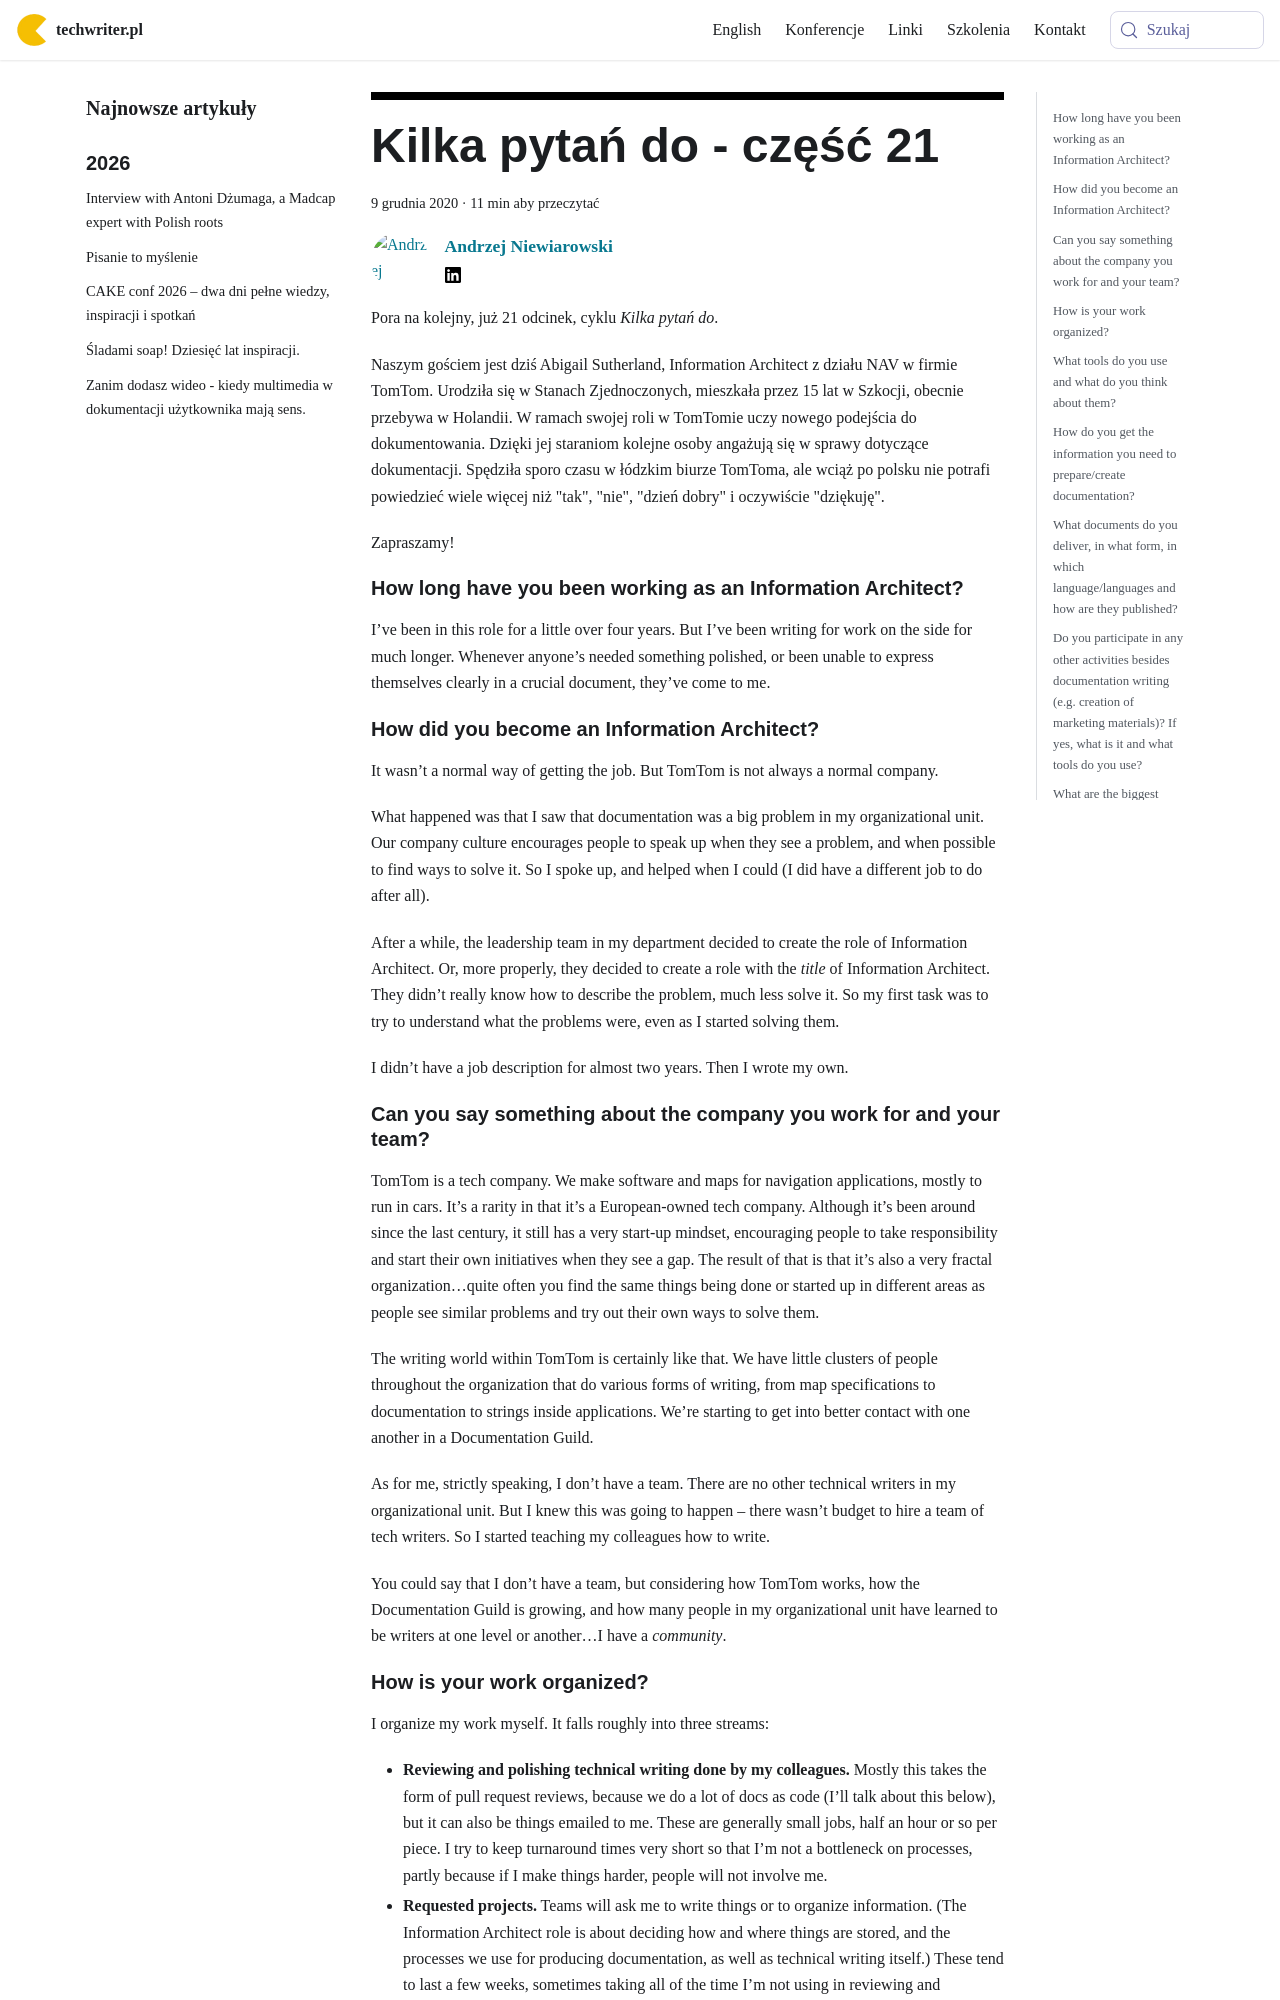

repository: techwriter-pl/techwriter-pl.github.io · page: kilka-pytan-do-czesc-21/index.html · generator: docusaurus

---
title: 'Kilka pytań do - część 21'
authors: niewiarowski
date: '2020-12-09'
tags:
  - 'warsztat'
  - 'wywiady'
  - 'dokumentacja'
  - 'społeczność'
  - 'articles-in-english'
coverImage: 'Wywiad_21.png'
---

Pora na kolejny, już 21 odcinek, cyklu _Kilka pytań do_.

<!--truncate-->

<div className="interview">

Naszym gościem jest dziś Abigail Sutherland, Information Architect z działu NAV
w firmie TomTom. Urodziła się w Stanach Zjednoczonych, mieszkała przez 15 lat w
Szkocji, obecnie przebywa w Holandii. W ramach swojej roli w TomTomie uczy
nowego podejścia do dokumentowania. Dzięki jej staraniom kolejne osoby angażują
się w sprawy dotyczące dokumentacji. Spędziła sporo czasu w łódzkim biurze
TomToma, ale wciąż po polsku nie potrafi powiedzieć wiele więcej niż "tak",
"nie", "dzień dobry" i oczywiście "dziękuję".

Zapraszamy!

## How long have you been working as an Information Architect?

I’ve been in this role for a little over four years. But I’ve been writing for
work on the side for much longer. Whenever anyone’s needed something polished,
or been unable to express themselves clearly in a crucial document, they’ve come
to me.

## How did you become an Information Architect?

It wasn’t a normal way of getting the job. But TomTom is not always a normal
company.

What happened was that I saw that documentation was a big problem in my
organizational unit. Our company culture encourages people to speak up when they
see a problem, and when possible to find ways to solve it. So I spoke up, and
helped when I could (I did have a different job to do after all).

After a while, the leadership team in my department decided to create the role
of Information Architect. Or, more properly, they decided to create a role with
the _title_ of Information Architect. They didn’t really know how to describe
the problem, much less solve it. So my first task was to try to understand what
the problems were, even as I started solving them.

I didn’t have a job description for almost two years. Then I wrote my own.

## Can you say something about the company you work for and your team?

TomTom is a tech company. We make software and maps for navigation applications,
mostly to run in cars. It’s a rarity in that it’s a European-owned tech company.
Although it’s been around since the last century, it still has a very start-up
mindset, encouraging people to take responsibility and start their own
initiatives when they see a gap. The result of that is that it’s also a very
fractal organization…quite often you find the same things being done or started
up in different areas as people see similar problems and try out their own ways
to solve them.

The writing world within TomTom is certainly like that. We have little clusters
of people throughout the organization that do various forms of writing, from map
specifications to documentation to strings inside applications. We’re starting
to get into better contact with one another in a Documentation Guild.

As for me, strictly speaking, I don’t have a team. There are no other technical
writers in my organizational unit. But I knew this was going to happen – there
wasn’t budget to hire a team of tech writers. So I started teaching my
colleagues how to write.

You could say that I don’t have a team, but considering how TomTom works, how
the Documentation Guild is growing, and how many people in my organizational
unit have learned to be writers at one level or another…I have a _community_.
